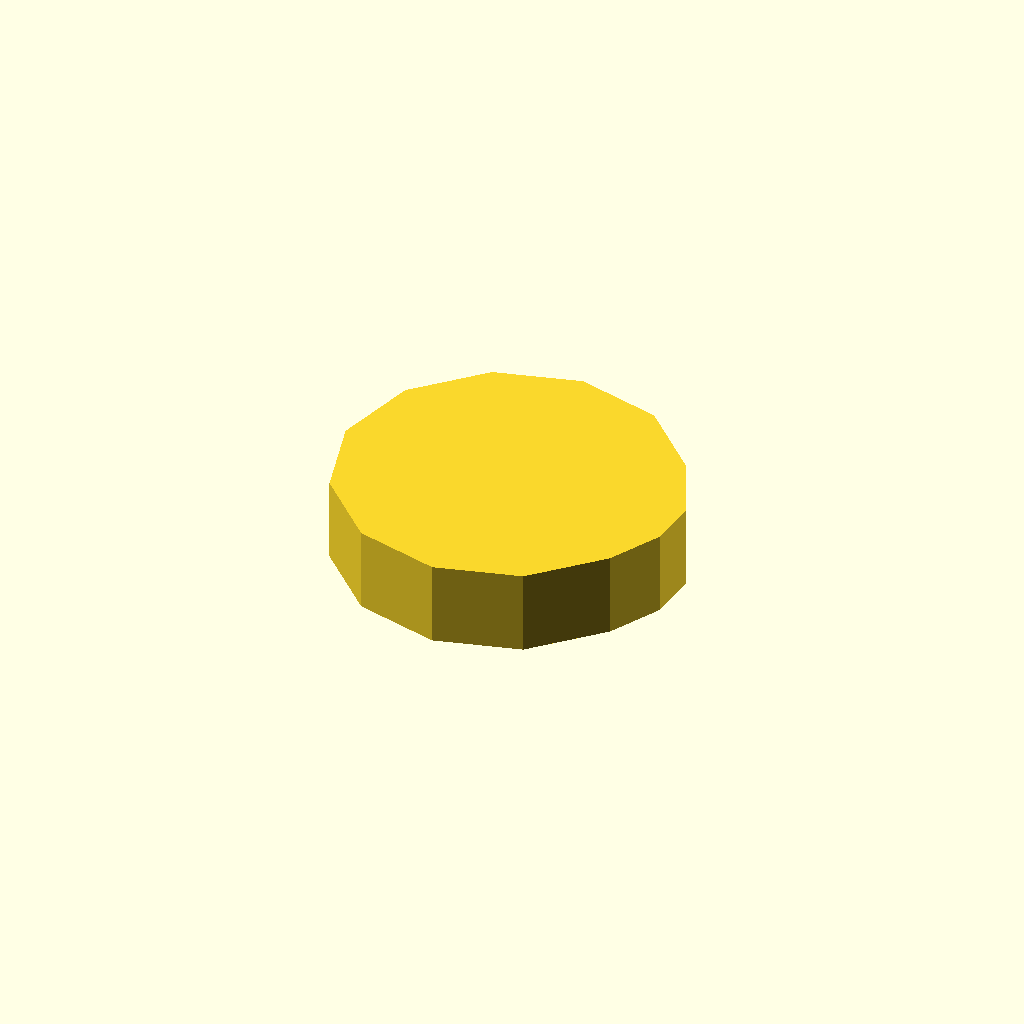
Cell 1 — every parameter at its default value.
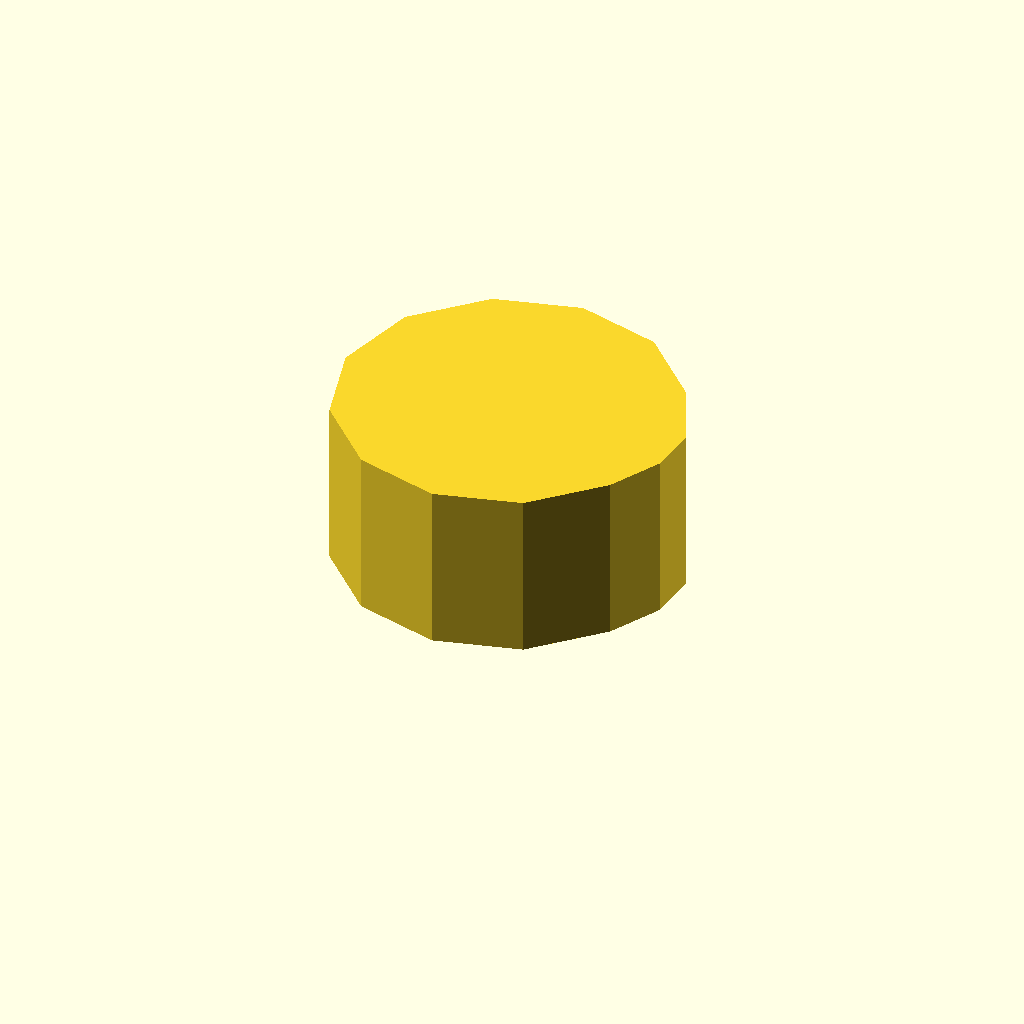
Cell 2: profile_height = 16 (everything else at default).
One fixed orthographic camera (rotation 55°, 0°, 25°; colour scheme Cornfield) for every cell.
OpenSCAD source file optional_data/data/sketch1/eccentrics/part_0007.scad:
$fn = 32;

// ----------------------------------------------------------------------
// Eccentric disc: egg, 8 mm thick
// ----------------------------------------------------------------------

// --- parameters (mm) ---
profile_height = 8;       // extrusion height
profile_points = 14;      // points of the closed outline

profile = [[0, 16], [2.144, 8], [8, 2.144], [16, 0], [24, 2.144], [29.856, 8], [32.457, 12.922], [32.863, 17.563], [30.894, 21.785], [29.856, 24], [24, 29.856], [16, 32], [8, 29.856], [2.144, 24]];  // single closed polygon, 14 points, counter clockwise

// --- the one profile operation ---
linear_extrude(height = profile_height) polygon(points = profile);
Customizer parameters (derived from the source; name, type, default, range or options):
profile_height: number, default 8
profile_points: number, default 14
